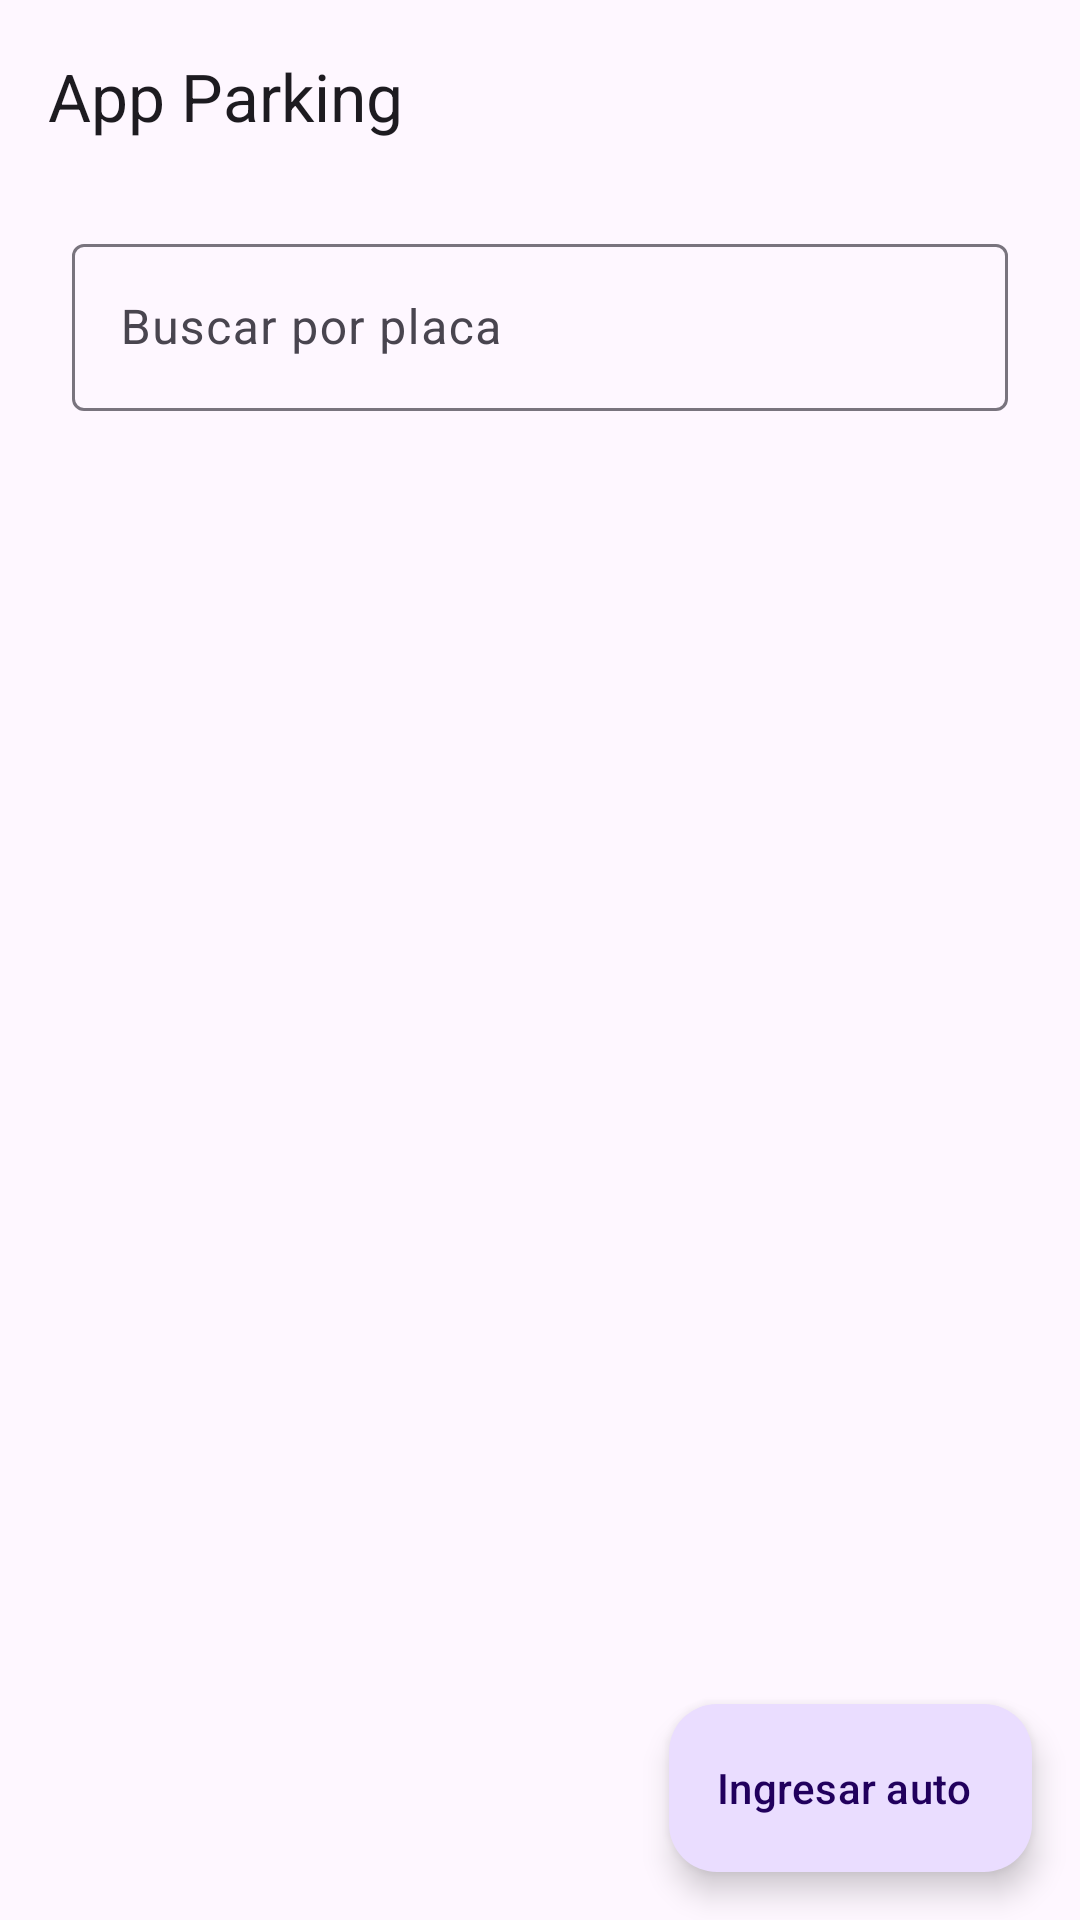

Layout XML and referenced resources for this Android screen:
<!-- AndroidManifest.xml: application theme Theme.AppParking -->
<!-- res/layout/activity_main.xml -->
<?xml version="1.0" encoding="utf-8"?>
<androidx.constraintlayout.widget.ConstraintLayout xmlns:android="http://schemas.android.com/apk/res/android"
    xmlns:app="http://schemas.android.com/apk/res-auto"
    xmlns:tools="http://schemas.android.com/tools"
    android:layout_width="match_parent"
    android:layout_height="match_parent"
    tools:context=".MainActivity">

    <com.google.android.material.appbar.AppBarLayout
        android:id="@+id/appbar"
        android:layout_width="match_parent"
        android:layout_height="wrap_content"
        app:layout_constraintEnd_toEndOf="parent"
        app:layout_constraintStart_toStartOf="parent"
        app:layout_constraintTop_toTopOf="parent">

        <com.google.android.material.appbar.MaterialToolbar
            android:id="@+id/topAppBar"
            android:layout_width="match_parent"
            android:layout_height="wrap_content"
            android:minHeight="?attr/actionBarSize"
            app:navigationIcon="@drawable/baseline_car_repair_24"
            app:title="App Parking" />

    </com.google.android.material.appbar.AppBarLayout>

    <com.google.android.material.textfield.TextInputLayout
        android:id="@+id/textField"
        android:layout_width="match_parent"
        android:layout_height="wrap_content"
        android:layout_marginHorizontal="24dp"
        android:layout_marginTop="12dp"
        android:hint="Buscar por placa"
        app:layout_constraintEnd_toEndOf="parent"
        app:layout_constraintStart_toStartOf="parent"
        app:layout_constraintTop_toBottomOf="@+id/appbar">

        <com.google.android.material.textfield.TextInputEditText
            android:id="@+id/txtBuscador"
            android:layout_width="match_parent"
            android:layout_height="wrap_content" />

    </com.google.android.material.textfield.TextInputLayout>

    <ListView
        android:id="@+id/listaPeliculas"
        android:layout_width="0dp"
        android:layout_height="0dp"
        android:layout_marginTop="12dp"
        app:layout_constraintBottom_toBottomOf="parent"
        app:layout_constraintEnd_toEndOf="parent"
        app:layout_constraintStart_toStartOf="parent"
        app:layout_constraintTop_toBottomOf="@+id/textField" />

    <com.google.android.material.floatingactionbutton.ExtendedFloatingActionButton
        android:id="@+id/btnIngresarAuto"
        android:layout_width="wrap_content"
        android:layout_height="wrap_content"
        android:layout_gravity="bottom|end"
        android:layout_margin="16dp"
        android:contentDescription="sdf"
        android:text="Ingresar auto"
        app:icon="@drawable/baseline_add_24"
        app:layout_constraintBottom_toBottomOf="@+id/listaPeliculas"
        app:layout_constraintEnd_toEndOf="parent" />


</androidx.constraintlayout.widget.ConstraintLayout>
<!-- resources referenced by this layout -->
<resources>
  <style name="Theme.AppParking" parent="Base.Theme.AppParking" />
  <style name="Base.Theme.AppParking" parent="Theme.Material3.DayNight.NoActionBar">
          
          
      </style>
</resources>
